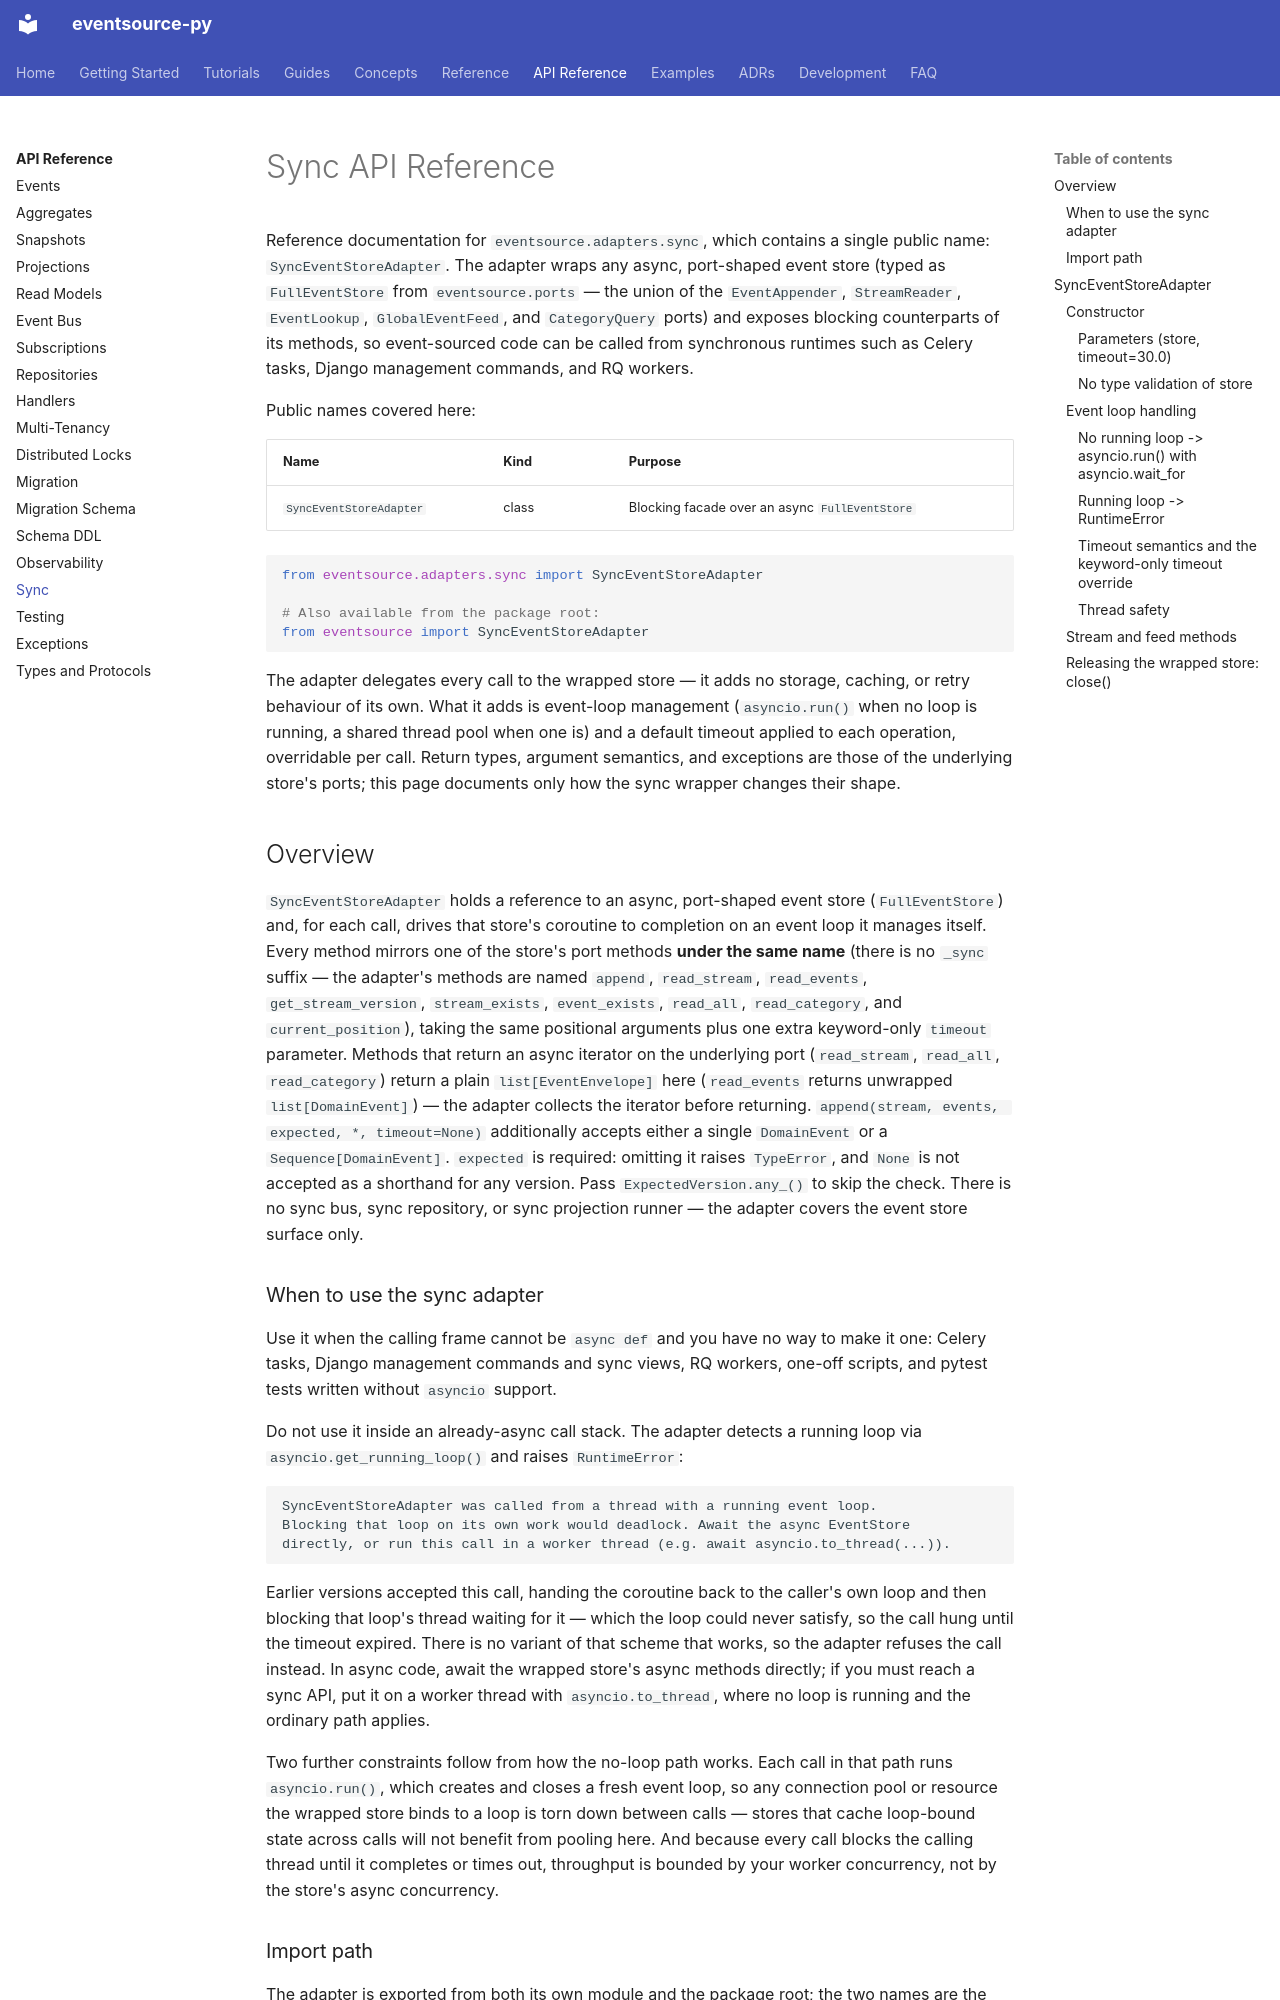

repository: tyevans/eventsource-py · page: api/sync/index.html · generator: mkdocs

# Sync API Reference

Reference documentation for `eventsource.adapters.sync`, which contains a single public
name: `SyncEventStoreAdapter`. The adapter wraps any async, port-shaped event
store (typed as `FullEventStore` from `eventsource.ports` — the union of the
`EventAppender`, `StreamReader`, `EventLookup`, `GlobalEventFeed`, and
`CategoryQuery` ports) and exposes blocking counterparts of its methods, so
event-sourced code can be called from synchronous runtimes such as Celery
tasks, Django management commands, and RQ workers.

Public names covered here:

| Name | Kind | Purpose |
| --- | --- | --- |
| `SyncEventStoreAdapter` | class | Blocking facade over an async `FullEventStore` |

```python
from eventsource.adapters.sync import SyncEventStoreAdapter

# Also available from the package root:
from eventsource import SyncEventStoreAdapter
```

The adapter delegates every call to the wrapped store — it adds no storage,
caching, or retry behaviour of its own. What it adds is event-loop management
(`asyncio.run()` when no loop is running, a shared thread pool when one is) and
a default timeout applied to each operation, overridable per call. Return types,
argument semantics, and exceptions are those of the underlying store's ports;
this page documents only how the sync wrapper changes their shape.

## Overview

`SyncEventStoreAdapter` holds a reference to an async, port-shaped event store
(`FullEventStore`) and, for each call, drives that store's coroutine to
completion on an event loop it manages itself. Every method mirrors one of the
store's port methods **under the same name** (there is no `_sync` suffix — the
adapter's methods are named `append`, `read_stream`, `read_events`,
`get_stream_version`, `stream_exists`, `event_exists`, `read_all`,
`read_category`, and `current_position`), taking the same positional arguments
plus one extra keyword-only `timeout` parameter.
Methods that return an async iterator on the underlying port (`read_stream`,
`read_all`, `read_category`) return a plain `list[EventEnvelope]` here (`read_events`
returns unwrapped `list[DomainEvent]`) — the adapter collects the iterator before
returning. `append(stream, events, expected, *, timeout=None)`
additionally accepts either a single `DomainEvent` or a `Sequence[DomainEvent]`.
`expected` is required: omitting it raises `TypeError`, and `None` is not accepted
as a shorthand for any version. Pass `ExpectedVersion.any_()` to skip the check.
There is no sync bus, sync
repository, or sync projection runner — the adapter covers the event store
surface only.
